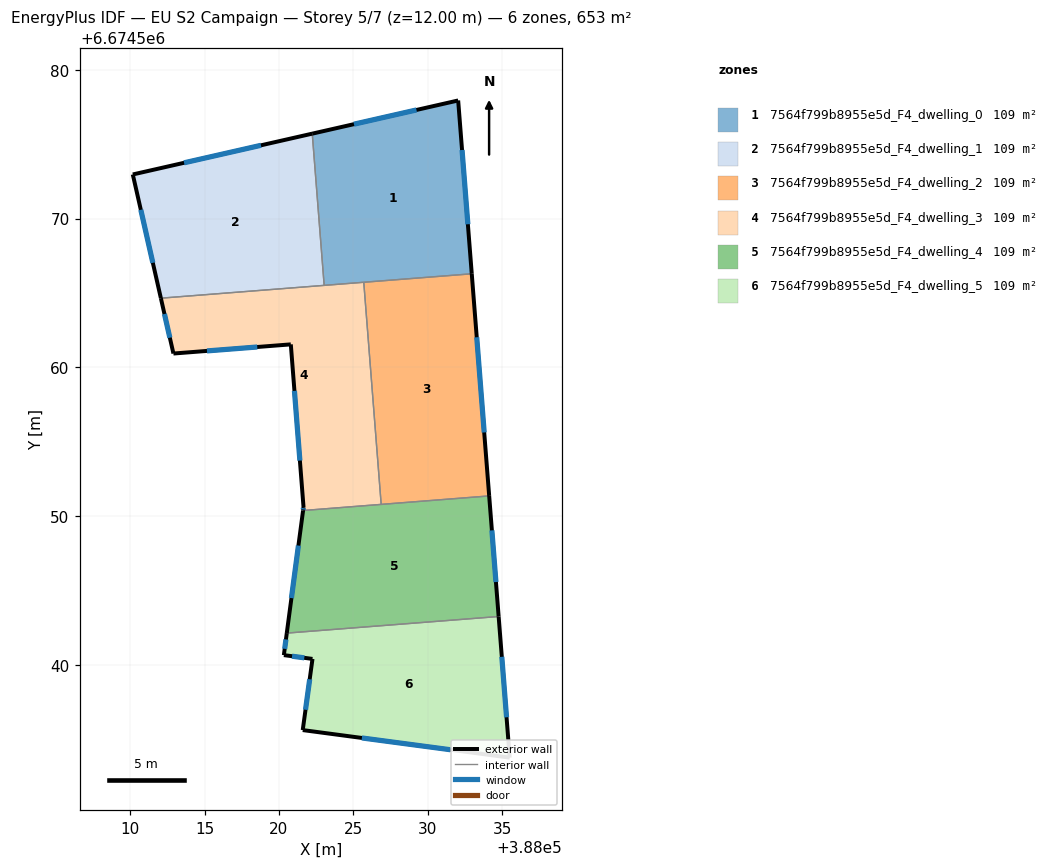
=== STOREY PLAN SPEC (per zone: floor XY polygon, exterior-wall plan segments, windows/doors) ===
zone 1: 7564f799b8955e5d_F4_dwelling_0  (108.9 m²)
  floor: (388032.04, 6674577.93) (388032.95, 6674566.29) (388023.04, 6674565.51) (388022.24, 6674575.71)
  exterior wall: (388032.04, 6674577.93) – (388022.24, 6674575.71)  [10.1 m]
    window: (388029.24, 6674577.30) – (388025.04, 6674576.34)  [5.5 m²]
  exterior wall: (388032.95, 6674566.29) – (388032.04, 6674577.93)  [11.7 m]
    window: (388032.69, 6674569.62) – (388032.30, 6674574.61)  [6.4 m²]
  interior walls: 3
zone 2: 7564f799b8955e5d_F4_dwelling_1  (108.9 m²)
  floor: (388022.24, 6674575.71) (388023.04, 6674565.51) (388012.07, 6674564.66) (388010.18, 6674572.96)
  exterior wall: (388010.18, 6674572.96) – (388012.07, 6674564.66)  [8.5 m]
    window: (388010.72, 6674570.59) – (388011.53, 6674567.03)  [4.7 m²]
  exterior wall: (388022.24, 6674575.71) – (388010.18, 6674572.96)  [12.4 m]
    window: (388018.79, 6674574.92) – (388013.63, 6674573.75)  [6.8 m²]
  interior walls: 2
zone 3: 7564f799b8955e5d_F4_dwelling_2  (108.9 m²)
  floor: (388032.95, 6674566.29) (388034.12, 6674551.37) (388026.87, 6674550.80) (388025.70, 6674565.72)
  exterior wall: (388034.12, 6674551.37) – (388032.95, 6674566.29)  [15.0 m]
    window: (388033.79, 6674555.64) – (388033.29, 6674562.03)  [8.2 m²]
  interior walls: 3
zone 4: 7564f799b8955e5d_F4_dwelling_3  (108.9 m²)
  floor: (388025.70, 6674565.72) (388026.87, 6674550.80) (388021.62, 6674550.39) (388021.65, 6674550.62) (388020.80, 6674561.55) (388012.91, 6674560.94) (388012.07, 6674564.66)
  exterior wall: (388021.65, 6674550.62) – (388021.62, 6674550.39)  [0.2 m]
    window: (388021.64, 6674550.56) – (388021.63, 6674550.46)  [0.1 m²]
  exterior wall: (388020.80, 6674561.55) – (388021.65, 6674550.62)  [11.0 m]
    window: (388021.04, 6674558.43) – (388021.41, 6674553.74)  [6.0 m²]
  exterior wall: (388012.91, 6674560.94) – (388020.80, 6674561.55)  [7.9 m]
    window: (388015.17, 6674561.11) – (388018.54, 6674561.38)  [4.4 m²]
  exterior wall: (388012.07, 6674564.66) – (388012.91, 6674560.94)  [3.8 m]
    window: (388012.31, 6674563.59) – (388012.67, 6674562.00)  [2.1 m²]
  interior walls: 4
zone 5: 7564f799b8955e5d_F4_dwelling_4  (108.9 m²)
  floor: (388034.12, 6674551.37) (388034.76, 6674543.27) (388020.53, 6674542.16) (388021.62, 6674550.39)
  exterior wall: (388034.76, 6674543.27) – (388034.12, 6674551.37)  [8.1 m]
    window: (388034.58, 6674545.59) – (388034.30, 6674549.06)  [4.5 m²]
  exterior wall: (388021.62, 6674550.39) – (388020.53, 6674542.16)  [8.3 m]
    window: (388021.31, 6674548.04) – (388020.84, 6674544.51)  [4.6 m²]
  interior walls: 3
zone 6: 7564f799b8955e5d_F4_dwelling_5  (108.9 m²)
  floor: (388034.76, 6674543.27) (388035.50, 6674533.79) (388021.60, 6674535.64) (388022.25, 6674540.42) (388020.33, 6674540.68) (388020.53, 6674542.16)
  exterior wall: (388020.33, 6674540.68) – (388022.25, 6674540.42)  [1.9 m]
    window: (388020.88, 6674540.61) – (388021.70, 6674540.50)  [1.1 m²]
  exterior wall: (388020.53, 6674542.16) – (388020.33, 6674540.68)  [1.5 m]
    window: (388020.47, 6674541.74) – (388020.39, 6674541.10)  [0.8 m²]
  exterior wall: (388035.50, 6674533.79) – (388034.76, 6674543.27)  [9.5 m]
    window: (388035.29, 6674536.50) – (388034.97, 6674540.57)  [5.2 m²]
  exterior wall: (388021.60, 6674535.64) – (388035.50, 6674533.79)  [14.0 m]
    window: (388025.57, 6674535.12) – (388031.53, 6674534.32)  [7.7 m²]
  exterior wall: (388022.25, 6674540.42) – (388021.60, 6674535.64)  [4.8 m]
    window: (388022.07, 6674539.06) – (388021.79, 6674537.01)  [2.7 m²]
  interior walls: 1

=== DERIVED (storey summary) ===
Building: EU S2 Campaign
Storey: 5 of 7  (floor level z = 12.00 m)
Storey gross floor area: 653.4 m²
Zones on this storey: 6
  - 7564f799b8955e5d_F4_dwelling_0: floor 108.9 m²; exterior wall 21.7 m (65.2 m²); 2 window(s) 12.0 m²; WWR 18.4%
  - 7564f799b8955e5d_F4_dwelling_1: floor 108.9 m²; exterior wall 20.9 m (62.6 m²); 2 window(s) 11.5 m²; WWR 18.4%
  - 7564f799b8955e5d_F4_dwelling_2: floor 108.9 m²; exterior wall 15.0 m (44.9 m²); 1 window(s) 8.2 m²; WWR 18.4%
  - 7564f799b8955e5d_F4_dwelling_3: floor 108.9 m²; exterior wall 22.9 m (68.7 m²); 4 window(s) 12.6 m²; WWR 18.4%
  - 7564f799b8955e5d_F4_dwelling_4: floor 108.9 m²; exterior wall 16.4 m (49.3 m²); 2 window(s) 9.1 m²; WWR 18.4%
  - 7564f799b8955e5d_F4_dwelling_5: floor 108.9 m²; exterior wall 31.8 m (95.4 m²); 5 window(s) 17.5 m²; WWR 18.4%
Zone adjacency (shared interzone walls):
  - 7564f799b8955e5d_F4_dwelling_0 ↔ 7564f799b8955e5d_F4_dwelling_1
  - 7564f799b8955e5d_F4_dwelling_0 ↔ 7564f799b8955e5d_F4_dwelling_2
  - 7564f799b8955e5d_F4_dwelling_0 ↔ 7564f799b8955e5d_F4_dwelling_3
  - 7564f799b8955e5d_F4_dwelling_1 ↔ 7564f799b8955e5d_F4_dwelling_3
  - 7564f799b8955e5d_F4_dwelling_2 ↔ 7564f799b8955e5d_F4_dwelling_3
  - 7564f799b8955e5d_F4_dwelling_2 ↔ 7564f799b8955e5d_F4_dwelling_4
  - 7564f799b8955e5d_F4_dwelling_3 ↔ 7564f799b8955e5d_F4_dwelling_4
  - 7564f799b8955e5d_F4_dwelling_4 ↔ 7564f799b8955e5d_F4_dwelling_5